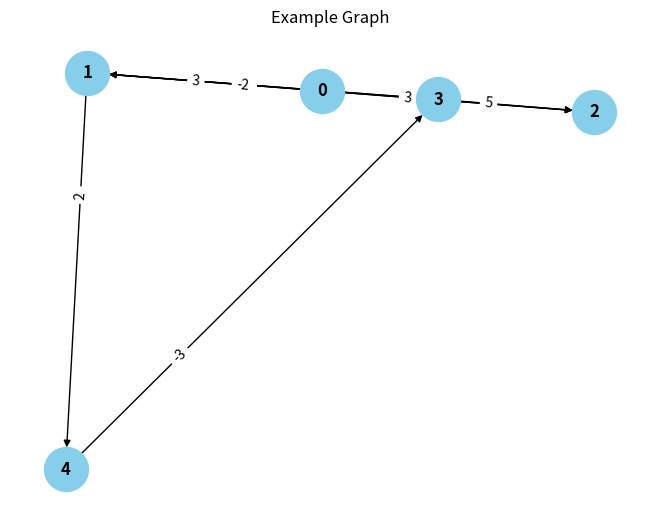

The matplotlib source for this figure:
class Graph:
    def __init__(self, vertices):
        self.V = vertices
        self.graph = []

    def add_edge(self, u, v, w):
        self.graph.append([u, v, w])

    def bellman_ford(self, src):
        # Step 1: Initialize distances from src to all other vertices as infinite
        dist = [float("Inf")] * self.V
        dist[src] = 0

        # Step 2: Relax all edges |V| - 1 times
        for _ in range(self.V - 1):
            for u, v, w in self.graph:
                if dist[u] != float("Inf") and dist[u] + w < dist[v]:
                    dist[v] = dist[u] + w

        # Step 3: Check for negative-weight cycles
        for u, v, w in self.graph:
            if dist[u] != float("Inf") and dist[u] + w < dist[v]:
                print("Graph contains negative weight cycle")
                return

        # No negative-weight cycles found, print shortest distances
        print("Vertex Distance from Source:")
        for i in range(self.V):
            print(f"{i}\t\t{dist[i]}")


# Example usage:
g = Graph(5)
g.add_edge(0, 1, 4)
g.add_edge(0, 2, 3)
g.add_edge(1, 2, -2)
g.add_edge(1, 3, 3)
g.add_edge(1, 4, 2)
g.add_edge(3, 2, 5)
g.add_edge(3, 1, 1)
g.add_edge(4, 3, -3)

g.bellman_ford(1)


import networkx as nx
import matplotlib.pyplot as plt

# Example graph:
edges = [
    (0, 1, 4),
    (0, 2, 3),
    (1, 2, -2),
    (1, 3, 3),
    (1, 4, 2),
    (3, 2, 5),
    (3, 1, 1),
    (4, 3, -3)
]

# Create a directed graph object
G = nx.DiGraph()

# Add edges to the graph
for u, v, w in edges:
    G.add_edge(u, v, weight=w)

# Create positions for nodes
pos = nx.spring_layout(G)

# Draw the graph
nx.draw(G, pos, with_labels=True, node_size=1000, node_color='skyblue', font_size=12, font_weight='bold')
edge_labels = {(u, v): d['weight'] for u, v, d in G.edges(data=True)}
nx.draw_networkx_edge_labels(G, pos, edge_labels=edge_labels, label_pos=0.3, font_size=10)

plt.title('Example Graph')
plt.show()
